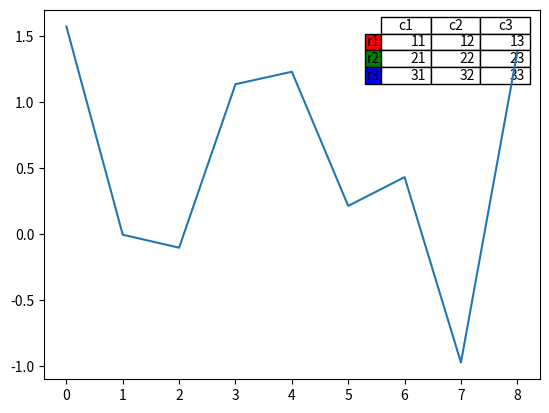

This figure's Python source: (Note: this script raises an exception after producing the figure.)
from matplotlib.pyplot import *

import matplotlib.pyplot as plt
import numpy as np

plt.figure()
ax = plt.gca()
y = np.random.randn(9)
col_labels = ['c1', 'c2', 'c3']
row_labels = ['r1', 'r2', 'r3']
table_vals = [[11, 12, 13], [21, 22, 23], [31, 32, 33]]
row_colors = ['r', 'g', 'b']
my_table = plt.table(cellText=table_vals,
                     colWidths=[0.1] * 3,
                     rowLabels=row_labels,
                     colLabels=col_labels,
                     rowColours=row_colors,
                     loc='upper right')
plt.plot(y)
plt, show()
plt.savefig('./img/rec11.jpg')
